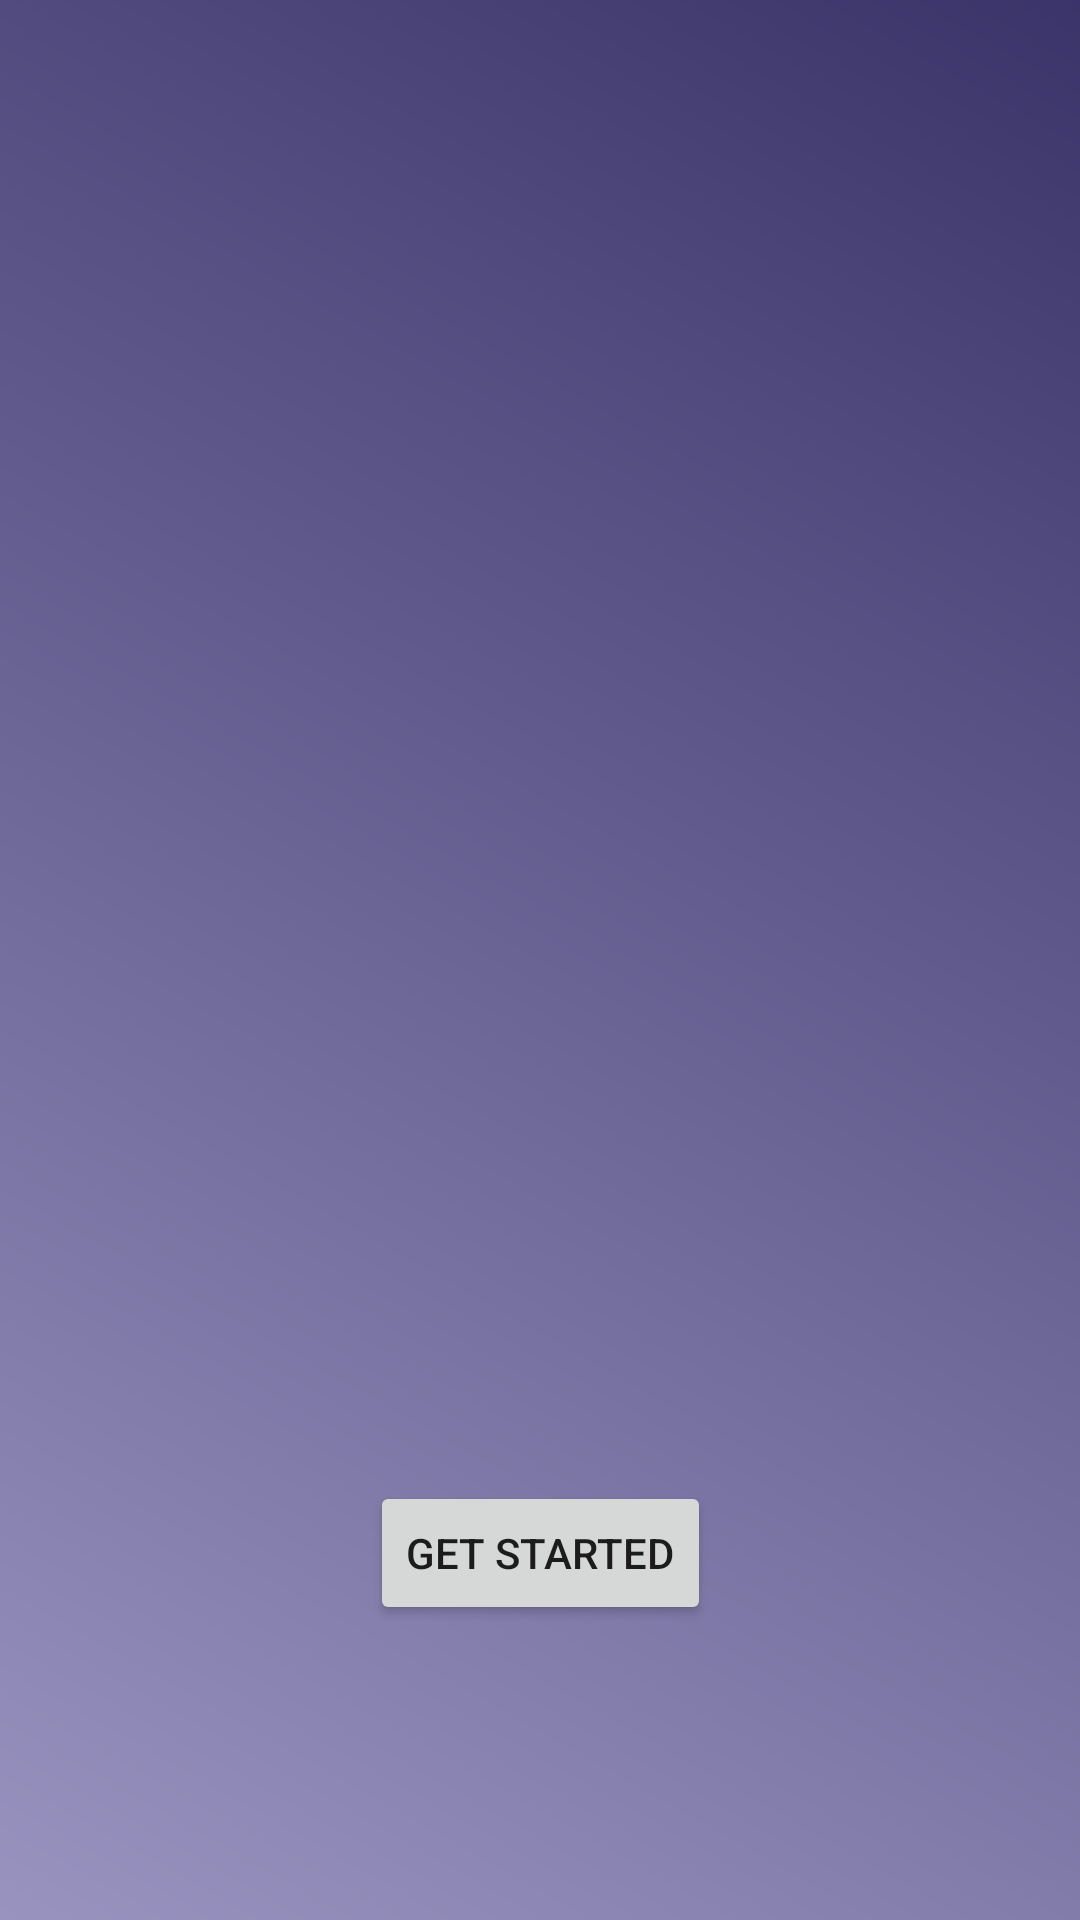

The Android layout XML behind this screen, and the referenced resources:
<!-- AndroidManifest.xml: application theme Theme.Ecolift -->
<!-- res/layout/activity_splash_screen.xml -->
<?xml version="1.0" encoding="utf-8"?>
<androidx.constraintlayout.widget.ConstraintLayout xmlns:android="http://schemas.android.com/apk/res/android"
    xmlns:app="http://schemas.android.com/apk/res-auto"
    xmlns:tools="http://schemas.android.com/tools"
    android:layout_width="match_parent"
    android:layout_height="match_parent"
    android:background="@drawable/splash_screeen"
    tools:context=".SplashScreen">

    <ImageView
        android:id="@+id/imageView"
        android:layout_width="150dp"
        android:layout_height="150dp"
        android:src="@drawable/main_icon"
        app:layout_constraintBottom_toBottomOf="parent"
        app:layout_constraintEnd_toEndOf="parent"
        app:layout_constraintStart_toStartOf="parent"
        app:layout_constraintTop_toTopOf="parent" />

    <Button
        android:id="@+id/start_btn"
        android:layout_width="wrap_content"
        android:layout_height="wrap_content"
        android:text="Get Started"
        app:layout_constraintBottom_toBottomOf="parent"
        app:layout_constraintEnd_toEndOf="parent"
        app:layout_constraintStart_toStartOf="parent"
        app:layout_constraintTop_toBottomOf="@+id/imageView" />

</androidx.constraintlayout.widget.ConstraintLayout>
<!-- resources referenced by this layout -->
<resources>
  <!-- drawable splash_screeen (drawable) -->
  <?xml version="1.0" encoding="utf-8"?>
  <shape xmlns:android="http://schemas.android.com/apk/res/android">
  
      <gradient
          android:angle="45"
          android:centerX="float"
          android:centerY="float"
          android:endColor="#3B346A"
          android:gradientRadius="integer"
          android:startColor="#9893BF"
          android:type="linear" />
  
  </shape>
  <style name="Theme.Ecolift" parent="Theme.MaterialComponents.Light">
          
          <item name="colorPrimary">@color/subpurple</item>
          <item name="colorPrimaryVariant">#3B346A</item>
          <item name="colorOnPrimary">@color/white</item>
          
          <item name="colorSecondary">@color/teal_200</item>
          <item name="colorSecondaryVariant">@color/teal_700</item>
          <item name="colorOnSecondary">@color/black</item>
          
          <item name="android:statusBarColor" tools:targetApi="l">?attr/colorPrimaryVariant</item>
          
      </style>
  <!-- not gathered from this repository: default colours our renderer supplied (Android Studio template values) -->
  <color name="teal_200">#FF03DAC5</color>
  <color name="teal_700">#FF018786</color>
  <color name="black">#FF000000</color>
  <color name="white">#FFFFFFFF</color>
</resources>
